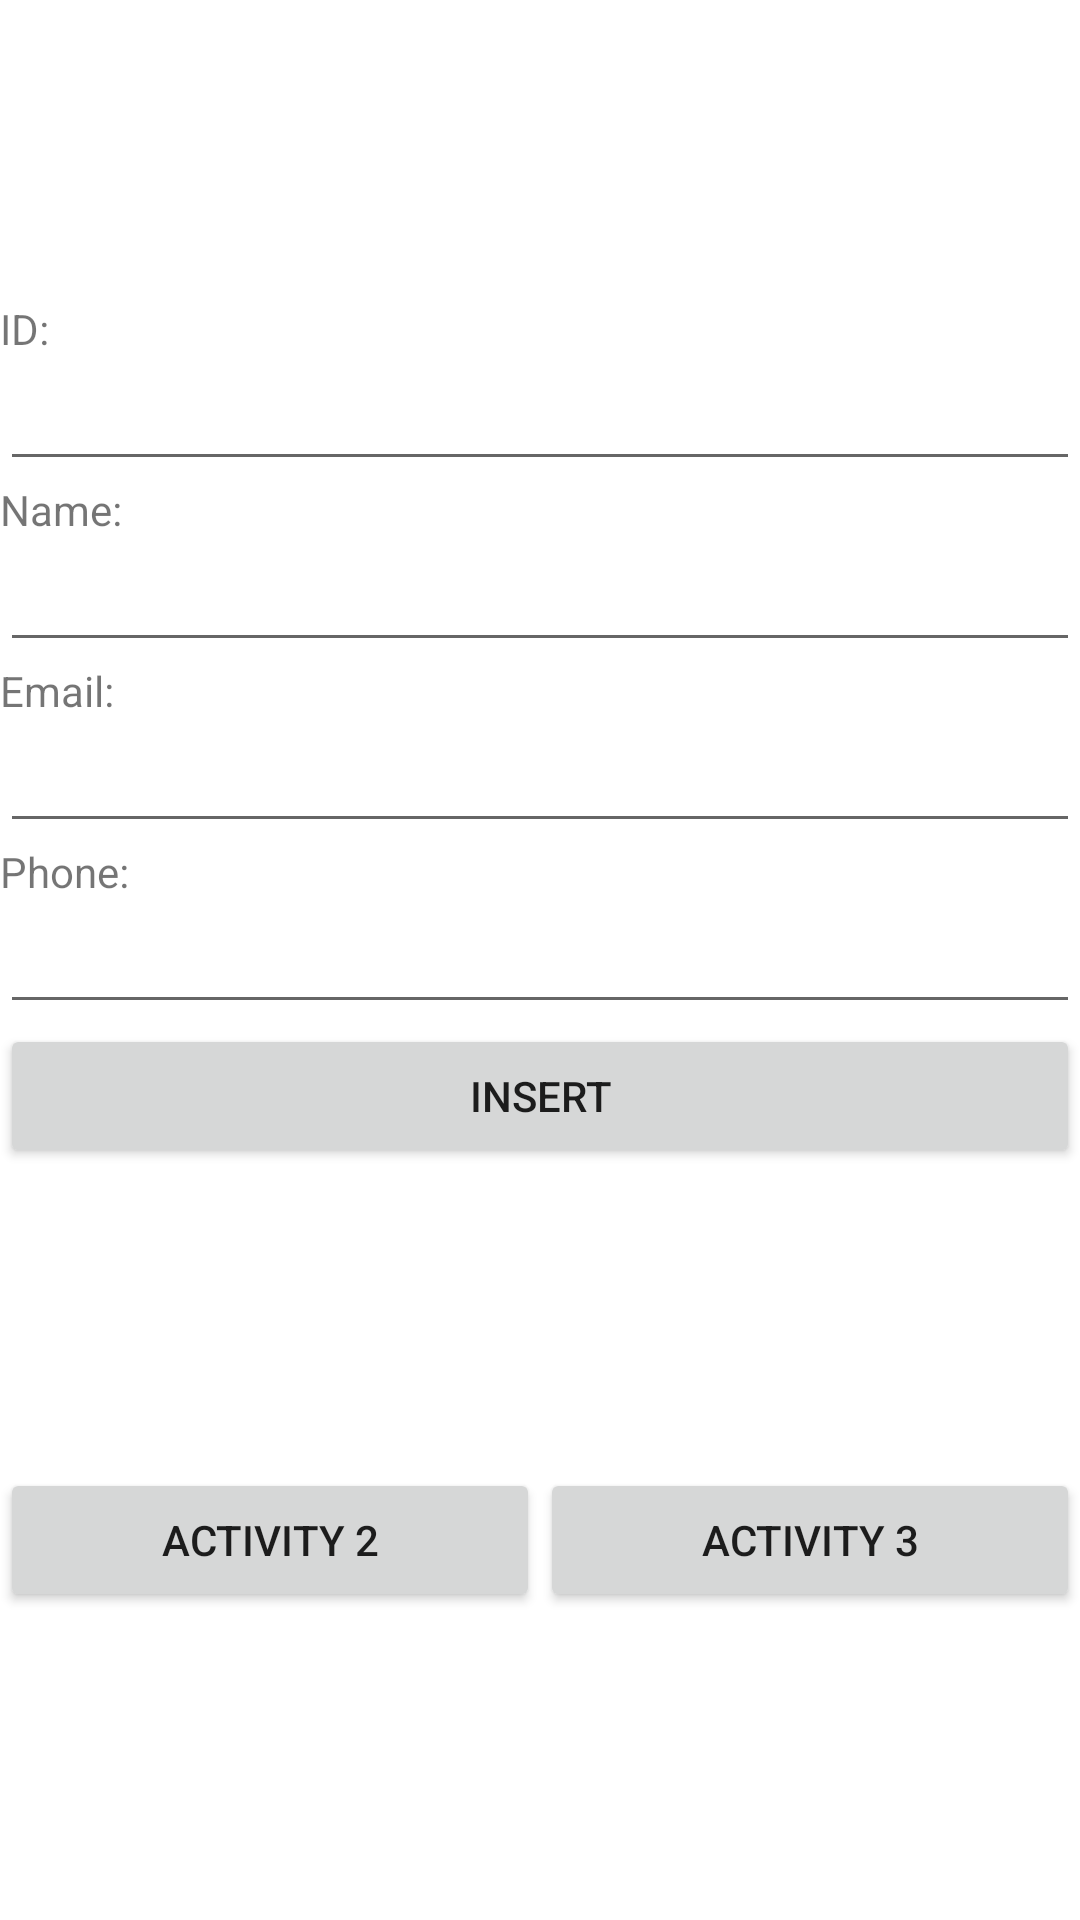

This screen was rendered from an Android layout file. Write that file and the resources it references.
<!-- AndroidManifest.xml: application theme Theme.AlOtaibimidT2 -->
<!-- res/layout/activity_main.xml -->
<?xml version="1.0" encoding="utf-8"?>
<LinearLayout xmlns:android="http://schemas.android.com/apk/res/android"
    xmlns:app="http://schemas.android.com/apk/res-auto"
    xmlns:tools="http://schemas.android.com/tools"
    android:layout_width="match_parent"
    android:layout_height="match_parent"
    android:orientation="vertical"
    tools:context=".MainActivity">

    <TextView
        android:id="@+id/textView3"
        android:layout_width="match_parent"
        android:layout_height="wrap_content"
        android:paddingTop="100dp"
        android:text="@string/id" />

    <EditText
        android:id="@+id/idEdit"
        android:layout_width="match_parent"
        android:layout_height="wrap_content"
        android:ems="10"
        android:inputType="number" />

    <TextView
        android:id="@+id/textView4"
        android:layout_width="match_parent"
        android:layout_height="wrap_content"
        android:text="@string/name" />

    <EditText
        android:id="@+id/nameEdit"
        android:layout_width="match_parent"
        android:layout_height="wrap_content"
        android:ems="10"
        android:inputType="textPersonName" />

    <TextView
        android:id="@+id/textView5"
        android:layout_width="match_parent"
        android:layout_height="wrap_content"
        android:text="@string/Email" />

    <EditText
        android:id="@+id/emailEdit"
        android:layout_width="match_parent"
        android:layout_height="wrap_content"
        android:ems="10"
        android:inputType="textEmailAddress" />

    <TextView
        android:id="@+id/textView6"
        android:layout_width="match_parent"
        android:layout_height="wrap_content"
        android:text="@string/phone" />

    <EditText
        android:id="@+id/phoneEdit"
        android:layout_width="match_parent"
        android:layout_height="wrap_content"
        android:ems="10"
        android:inputType="phone" />

    <Button
        android:id="@+id/insert"
        android:layout_width="match_parent"
        android:layout_height="wrap_content"
        android:text="@string/insert" />

    <LinearLayout
        android:layout_width="match_parent"
        android:layout_height="match_parent"
        android:orientation="vertical">

        <LinearLayout
            android:layout_width="match_parent"
            android:layout_height="199dp"
            android:orientation="horizontal"
            android:paddingTop="100dp">

            <Button
                android:id="@+id/button2"
                android:layout_width="wrap_content"
                android:layout_height="wrap_content"
                android:layout_weight="1"
                android:text="@string/goA2" />

            <Button
                android:id="@+id/button3"
                android:layout_width="wrap_content"
                android:layout_height="wrap_content"
                android:layout_weight="1"
                android:text="@string/goA3" />
        </LinearLayout>
    </LinearLayout>
</LinearLayout>
<!-- resources referenced by this layout -->
<resources>
  <string name="Email">Email: </string>
  <string name="goA2">Activity 2</string>
  <string name="goA3">Activity 3</string>
  <string name="id">ID: </string>
  <string name="insert">Insert</string>
  <string name="name">Name: </string>
  <string name="phone">Phone: </string>
  <style name="Theme.AlOtaibimidT2" parent="Theme.MaterialComponents.DayNight.DarkActionBar">
          
          <item name="colorPrimary">@color/purple_500</item>
          <item name="colorPrimaryVariant">@color/purple_700</item>
          <item name="colorOnPrimary">@color/white</item>
          
          <item name="colorSecondary">@color/teal_200</item>
          <item name="colorSecondaryVariant">@color/teal_700</item>
          <item name="colorOnSecondary">@color/black</item>
          
          <item name="android:statusBarColor" tools:targetApi="l">?attr/colorPrimaryVariant</item>
          
      </style>
  <!-- not gathered from this repository: default colours our renderer supplied (Android Studio template values) -->
  <color name="purple_500">#FF6200EE</color>
  <color name="purple_700">#FF3700B3</color>
  <color name="teal_200">#FF03DAC5</color>
  <color name="teal_700">#FF018786</color>
  <color name="black">#FF000000</color>
  <color name="white">#FFFFFFFF</color>
</resources>
